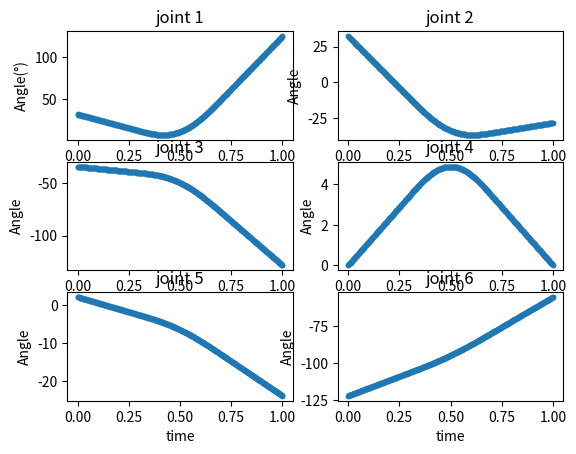
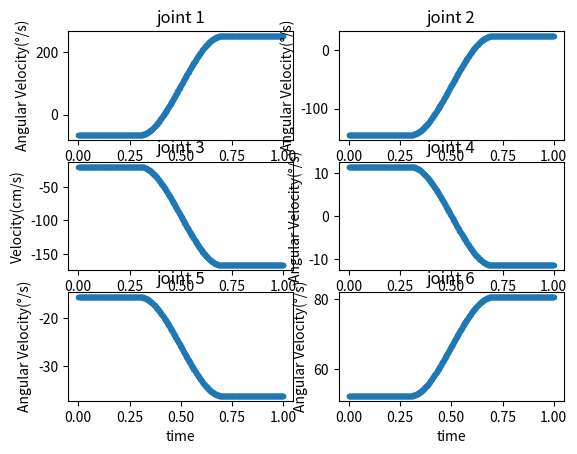
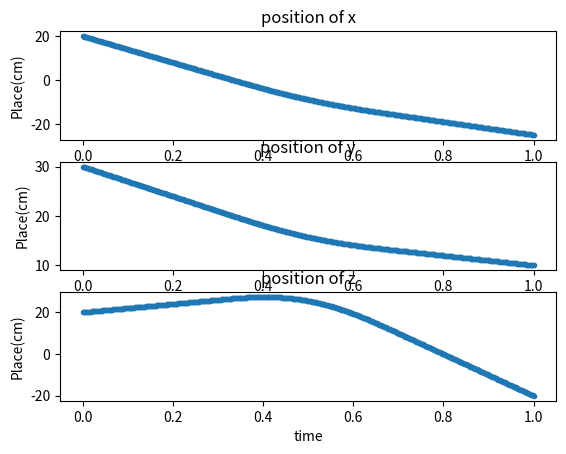
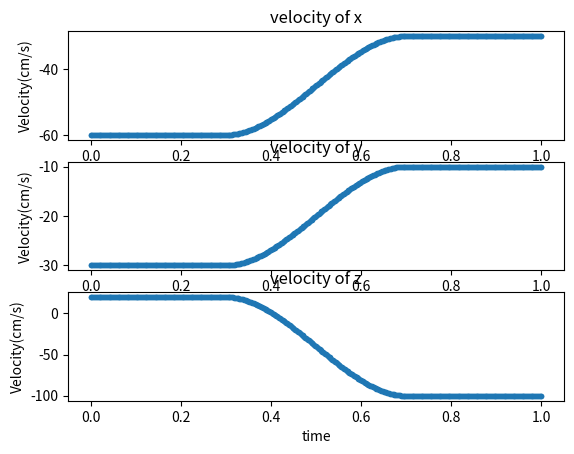

Reproduce these figures in Python, in order.
from math import *
import numpy as np
import matplotlib.pyplot as plt # show the picure
from mpl_toolkits.mplot3d import Axes3D # show 3D picture
from matplotlib.patches import FancyArrowPatch # draw a vector
from mpl_toolkits.mplot3d import proj3d # draw 3D vector
np.set_printoptions(suppress=True)

T=np.zeros((4,4))
A = np.zeros((4, 4, 6))

def task1(theta1,theta2,theta3,theta4,theta5,theta6):
    ap = np.array([(-90 / 180 * pi), 0, (90 / 180 * pi), (-90 / 180 * pi), (90 / 180 * pi), 0])
    a = np.array([0, 0.432, -0.02, 0, 0, 0])
    d = np.array([0, 0, 0.149, 0.433, 0, 0])
    # theta = [(rand*2-1)*160 /180*pi,(rand*2-1)*125 /180*pi,(rand*2-1)*135 /180*pi,(rand*2-1)*140 /180*pi,(rand*2-1)*100 /180*pi,(rand*2-1)*260 /180*pi]
    theta = [theta1 / 180 * pi, theta2 / 180 * pi, theta3 / 180 * pi, theta4 / 180 * pi, theta5 / 180 * pi,
             theta6 / 180 * pi]
    T = np.zeros((4, 4))
    A = np.zeros((4, 4, 6))
    # calculate A1~A6
    for i in range(6):
        A[:, :, i] = [[cos(theta[i]), -sin(theta[i]) * cos(ap[i]), sin(theta[i]) * sin(ap[i]), a[i] * cos(theta[i])]
            , [sin(theta[i]), cos(theta[i]) * cos(ap[i]), -cos(theta[i]) * sin(ap[i]), a[i] * sin(theta[i])]
            , [0, sin(ap[i]), cos(ap[i]), d[i]]
            , [0, 0, 0, 1]]
    # calculate T=A1*A2*A3*A4*A5*A6
    T = np.matmul(
        np.matmul(np.matmul(np.matmul(np.matmul(A[:, :, 0], A[:, :, 1]), A[:, :, 2]), A[:, :, 3]), A[:, :, 4]),
        A[:, :, 5])
    #print('T=\n',T)
    x = T[0,3]
    y = T[1,3]
    z = T[2,3]
    phi = atan2(T[1,2],T[0,2]) /pi*180
    theta = atan2(((T[0,2]**2+T[1,2]**2)**0.5),T[2,2])/ pi*180
    psi = atan2(T[2,1],-T[2,0]) / pi*180
    #print("(x, y, z) = \n",x,y,z)
    #print("(phi, theta, psi) =\n",phi,theta,psi)
    xyz=[x,y,z]
    position=[phi,theta,psi]
    A=T
    return A,xyz,position

def task2(T):
    #print('T=',T)
    d3 = 0.149
    d4 = 0.433
    a2 = 0.432
    a3 = -0.02
    px = T[0, 3]/100  #cm to m
    ax = T[0, 2]
    ox = T[0, 1]
    nx = T[0, 0]
    py = T[1, 3]/100
    ay = T[1, 2]
    oy = T[1, 1]
    ny = T[1, 0]
    pz = T[2, 3]/100
    az = T[2, 2]
    oz = T[2, 1]
    nz = T[2, 0]
    p1 = (px ** 2 + py ** 2) ** 0.5
    p3 = (d4 ** 2 + a3 ** 2) ** 0.5
    M = (px ** 2 + py ** 2 + pz ** 2 - a2 ** 2 - a3 ** 2 - d4 ** 2 - d3 ** 2) / (2 * a2)

    theta1_1 = (atan2(py, px) - atan2(d3 / p1, (1 - (d3 / p1) ** 2) ** 0.5))
    theta1_2 = (atan2(py, px) - atan2(d3 / p1, -(1 - (d3 / p1) ** 2) ** 0.5))
    theta3_1 = (-atan2(a3, d4) + atan2(M / p3, (1 - (M / p3) ** 2) ** 0.5))
    theta3_2 = (-atan2(a3, d4) + atan2(M / p3, -(1 - (M / p3) ** 2) ** 0.5))
    theta2_1 = atan2(-(a3 + a2 * cos(theta3_1)) * pz + (cos(theta1_1) * px + sin(theta1_1) * py) * (a2 * sin(theta3_1) + d4), (d4 + a2 * sin(theta3_1)) * pz + (cos(theta1_1) * px + sin(theta1_1) * py) * (a2 * cos(theta3_1) + a3)) - theta3_1
    theta2_2 = atan2(-(a3 + a2 * cos(theta3_2)) * pz + (cos(theta1_1) * px + sin(theta1_1) * py) * (a2 * sin(theta3_2) + d4), (d4 + a2 * sin(theta3_2)) * pz + (cos(theta1_1) * px + sin(theta1_1) * py) * (a2 * cos(theta3_2) + a3)) - theta3_2
    theta2_3 = atan2(-(a3 + a2 * cos(theta3_1)) * pz + (cos(theta1_2) * px + sin(theta1_2) * py) * (a2 * sin(theta3_1) + d4), (d4 + a2 * sin(theta3_1)) * pz + (cos(theta1_2) * px + sin(theta1_2) * py) * (a2 * cos(theta3_1) + a3)) - theta3_1
    theta2_4 = atan2(-(a3 + a2 * cos(theta3_2)) * pz + (cos(theta1_2) * px + sin(theta1_2) * py) * (a2 * sin(theta3_2) + d4), (d4 + a2 * sin(theta3_2)) * pz + (cos(theta1_2) * px + sin(theta1_2) * py) * (a2 * cos(theta3_2) + a3)) - theta3_2

    theta4_1 = atan2(-ax * sin(theta1_1) + cos(theta1_1) * ay, ax * cos(theta1_1) * cos(theta2_1 + theta3_1) + sin(theta1_1) * cos(theta2_1 + theta3_1) * ay - sin(theta2_1 + theta3_1) * az)
    theta4_2 = atan2(ax * sin(theta1_1) - cos(theta1_1) * ay, -ax * cos(theta1_1) * cos(theta2_1 + theta3_1) - sin(theta1_1) * cos(theta2_1 + theta3_1) * ay + sin(theta2_1 + theta3_1) * az)
    theta4_3 = atan2(-ax * sin(theta1_1) + cos(theta1_1) * ay, ax * cos(theta1_1) * cos(theta2_2 + theta3_2) + sin(theta1_1) * cos(theta2_2 + theta3_2) * ay - sin(theta2_2 + theta3_2) * az)
    theta4_4 = atan2(ax * sin(theta1_1) - cos(theta1_1) * ay, -ax * cos(theta1_1) * cos(theta2_2 + theta3_2) - sin(theta1_1) * cos(theta2_2 + theta3_2) * ay + sin(theta2_2 + theta3_2) * az)
    theta4_5 = atan2(-ax * sin(theta1_2) + cos(theta1_2) * ay, ax * cos(theta1_2) * cos(theta2_3 + theta3_1) + sin(theta1_2) * cos(theta2_3 + theta3_1) * ay - sin(theta2_3 + theta3_1) * az)
    theta4_6 = atan2(ax * sin(theta1_2) - cos(theta1_2) * ay, -ax * cos(theta1_2) * cos(theta2_3 + theta3_1) - sin(theta1_2) * cos(theta2_3 + theta3_1) * ay + sin(theta2_3 + theta3_1) * az)
    theta4_7 = atan2(-ax * sin(theta1_2) + cos(theta1_2) * ay, ax * cos(theta1_2) * cos(theta2_4 + theta3_2) + sin(theta1_2) * cos(theta2_4 + theta3_2) * ay - sin(theta2_4 + theta3_2) * az)
    theta4_8 = atan2(ax * sin(theta1_2) - cos(theta1_2) * ay, -ax * cos(theta1_2) * cos(theta2_4 + theta3_2) - sin(theta1_2) * cos(theta2_4 + theta3_2) * ay + sin(theta2_4 + theta3_2) * az)

    theta6_1 = atan2(-cos(theta1_1) * sin(theta2_1 + theta3_1) * ox - sin(theta1_1) * sin(theta2_1 + theta3_1) * oy - cos(theta2_1 + theta3_1) * oz,  cos(theta1_1) * sin(theta2_1 + theta3_1) * nx + sin(theta1_1) * sin(theta2_1 + theta3_1) * ny + cos(theta2_1 + theta3_1) * nz)
    theta6_2 = atan2(cos(theta1_1)  * sin(theta2_1 + theta3_1) * ox + sin(theta1_1) * sin(theta2_1 + theta3_1) * oy + cos(theta2_1 + theta3_1) * oz, -cos(theta1_1) * sin(theta2_1 + theta3_1) * nx - sin(theta1_1) * sin(theta2_1 + theta3_1) * ny - cos(theta2_1 + theta3_1) * nz)
    theta6_3 = atan2(-cos(theta1_1) * sin(theta2_2 + theta3_2) * ox - sin(theta1_1) * sin(theta2_2 + theta3_2) * oy - cos(theta2_2 + theta3_2) * oz,  cos(theta1_1) * sin(theta2_2 + theta3_2) * nx + sin(theta1_1) * sin(theta2_2 + theta3_2) * ny + cos(theta2_2 + theta3_2) * nz)
    theta6_4 = atan2(cos(theta1_1)  * sin(theta2_2 + theta3_2) * ox + sin(theta1_1) * sin(theta2_2 + theta3_2) * oy + cos(theta2_2 + theta3_2) * oz, -cos(theta1_1) * sin(theta2_2 + theta3_2) * nx - sin(theta1_1) * sin(theta2_2 + theta3_2) * ny - cos(theta2_2 + theta3_2) * nz)
    theta6_5 = atan2(-cos(theta1_2) * sin(theta2_3 + theta3_1) * ox - sin(theta1_2) * sin(theta2_3 + theta3_1) * oy - cos(theta2_3 + theta3_1) * oz,  cos(theta1_2) * sin(theta2_3 + theta3_1) * nx + sin(theta1_2) * sin(theta2_3 + theta3_1) * ny + cos(theta2_3 + theta3_1) * nz)
    theta6_6 = atan2(cos(theta1_2)  * sin(theta2_3 + theta3_1) * ox + sin(theta1_2) * sin(theta2_3 + theta3_1) * oy + cos(theta2_3 + theta3_1) * oz, -cos(theta1_2) * sin(theta2_3 + theta3_1) * nx - sin(theta1_2) * sin(theta2_3 + theta3_1) * ny - cos(theta2_3 + theta3_1) * nz)
    theta6_7 = atan2(-cos(theta1_2) * sin(theta2_4 + theta3_2) * ox - sin(theta1_2) * sin(theta2_4 + theta3_2) * oy - cos(theta2_4 + theta3_2) * oz,  cos(theta1_2) * sin(theta2_4 + theta3_2) * nx + sin(theta1_2) * sin(theta2_4 + theta3_2) * ny + cos(theta2_4 + theta3_2) * nz)
    theta6_8 = atan2(cos(theta1_2)  * sin(theta2_4 + theta3_2) * ox + sin(theta1_2) * sin(theta2_4 + theta3_2) * oy + cos(theta2_4 + theta3_2) * oz, -cos(theta1_2) * sin(theta2_4 + theta3_2) * nx - sin(theta1_2) * sin(theta2_4 + theta3_2) * ny - cos(theta2_4 + theta3_2) * nz)

    theta5_1 = atan2((cos(theta1_1) * cos(theta4_1) * cos(theta2_1 + theta3_1) - sin(theta1_1) * sin(theta4_1)) * ax + (cos(theta1_1) * sin(theta4_1) + cos(theta4_1) * cos(theta2_1 + theta3_1) * sin(theta1_1)) * ay - cos(theta4_1) * sin(theta2_1 + theta3_1) * az, cos(theta1_1) * sin(theta2_1 + theta3_1) * ax + sin(theta1_1) * sin(theta2_1 + theta3_1) * ay + cos(theta2_1 + theta3_1) * az)
    theta5_2 = atan2((cos(theta1_1) * cos(theta4_2) * cos(theta2_1 + theta3_1) - sin(theta1_1) * sin(theta4_2)) * ax + (cos(theta1_1) * sin(theta4_2) + cos(theta4_2) * cos(theta2_1 + theta3_1) * sin(theta1_1)) * ay - cos(theta4_2) * sin(theta2_1 + theta3_1) * az, cos(theta1_1) * sin(theta2_1 + theta3_1) * ax + sin(theta1_1) * sin(theta2_1 + theta3_1) * ay + cos(theta2_1 + theta3_1) * az)
    theta5_3 = atan2((cos(theta1_1) * cos(theta4_3) * cos(theta2_2 + theta3_2) - sin(theta1_1) * sin(theta4_3)) * ax + (cos(theta1_1) * sin(theta4_3) + cos(theta4_3) * cos(theta2_2 + theta3_2) * sin(theta1_1)) * ay - cos(theta4_3) * sin(theta2_2 + theta3_2) * az, cos(theta1_1) * sin(theta2_2 + theta3_2) * ax + sin(theta1_1) * sin(theta2_2 + theta3_2) * ay + cos(theta2_2 + theta3_2) * az)
    theta5_4 = atan2((cos(theta1_1) * cos(theta4_4) * cos(theta2_2 + theta3_2) - sin(theta1_1) * sin(theta4_4)) * ax + (cos(theta1_1) * sin(theta4_4) + cos(theta4_4) * cos(theta2_2 + theta3_2) * sin(theta1_1)) * ay - cos(theta4_4) * sin(theta2_2 + theta3_2) * az, cos(theta1_1) * sin(theta2_2 + theta3_2) * ax + sin(theta1_1) * sin(theta2_2 + theta3_2) * ay + cos(theta2_2 + theta3_2) * az)
    theta5_5 = atan2((cos(theta1_2) * cos(theta4_5) * cos(theta2_3 + theta3_1) - sin(theta1_2) * sin(theta4_5)) * ax + (cos(theta1_2) * sin(theta4_5) + cos(theta4_5) * cos(theta2_3 + theta3_1) * sin(theta1_2)) * ay - cos(theta4_5) * sin(theta2_3 + theta3_1) * az, cos(theta1_2) * sin(theta2_3 + theta3_1) * ax + sin(theta1_2) * sin(theta2_3 + theta3_1) * ay + cos(theta2_3 + theta3_1) * az)
    theta5_6 = atan2((cos(theta1_2) * cos(theta4_6) * cos(theta2_3 + theta3_1) - sin(theta1_2) * sin(theta4_6)) * ax + (cos(theta1_2) * sin(theta4_6) + cos(theta4_6) * cos(theta2_3 + theta3_1) * sin(theta1_2)) * ay - cos(theta4_6) * sin(theta2_3 + theta3_1) * az, cos(theta1_2) * sin(theta2_3 + theta3_1) * ax + sin(theta1_2) * sin(theta2_3 + theta3_1) * ay + cos(theta2_3 + theta3_1) * az)
    theta5_7 = atan2((cos(theta1_2) * cos(theta4_7) * cos(theta2_4 + theta3_2) - sin(theta1_2) * sin(theta4_7)) * ax + (cos(theta1_2) * sin(theta4_7) + cos(theta4_7) * cos(theta2_4 + theta3_2) * sin(theta1_2)) * ay - cos(theta4_7) * sin(theta2_4 + theta3_2) * az, cos(theta1_2) * sin(theta2_4 + theta3_2) * ax + sin(theta1_2) * sin(theta2_4 + theta3_2) * ay + cos(theta2_4 + theta3_2) * az)
    theta5_8 = atan2((cos(theta1_2) * cos(theta4_8) * cos(theta2_4 + theta3_2) - sin(theta1_2) * sin(theta4_8)) * ax + (cos(theta1_2) * sin(theta4_8) + cos(theta4_8) * cos(theta2_4 + theta3_2) * sin(theta1_2)) * ay - cos(theta4_8) * sin(theta2_4 + theta3_2) * az, cos(theta1_2) * sin(theta2_4 + theta3_2) * ax + sin(theta1_2) * sin(theta2_4 + theta3_2) * ay + cos(theta2_4 + theta3_2) * az)

    output =[]
    sol1 = [theta1_1 / pi * 180,theta2_2 / pi * 180,theta3_2 / pi * 180,theta4_3/ pi * 180 ,theta5_3 / pi * 180,theta6_4/ pi * 180]
    if(RangeTest(sol1)==True):
        output.append(sol1)
    sol2 = [theta1_2 / pi * 180,theta2_4 / pi * 180,theta3_2 / pi * 180,theta4_7 / pi * 180,theta5_7 / pi * 180,theta6_8/ pi * 180]
    if(RangeTest(sol2)==True):
        #return sol2
        output.append(sol2)
    sol3 = [theta1_1/ pi * 180 ,theta2_1/ pi * 180, theta3_1/ pi * 180 ,theta4_1/ pi * 180 ,theta5_1/ pi * 180 ,theta6_2/ pi * 180]
    if(RangeTest(sol3)==True):
        output.append(sol3)
        #return sol3
    sol4 = [theta1_2 / pi * 180,theta2_3 / pi * 180,theta3_1 / pi * 180,theta4_5 / pi * 180,theta5_5 / pi * 180,theta6_6/ pi * 180]
    if(RangeTest(sol4)==True):
        output.append(sol4)
        #return sol4
    sol5 = [theta1_1 / pi * 180,theta2_2 / pi * 180,theta3_2 / pi * 180,theta4_4 / pi * 180,theta5_4 / pi * 180,theta6_3/ pi * 180]
    if(RangeTest(sol5)==True):
        output.append(sol5)
        #return sol5
    sol6 = [theta1_2 / pi * 180,theta2_4 / pi * 180,theta3_2 / pi * 180,theta4_8 / pi * 180,theta5_8 / pi * 180,theta6_7/ pi * 180]
    if(RangeTest(sol6)==True):
        output.append(sol6)
        #return sol6
    sol7 = [theta1_1 / pi * 180,theta2_1 / pi * 180,theta3_1 / pi * 180,theta4_2 / pi * 180,theta5_2 / pi * 180,theta6_1/ pi * 180]
    if(RangeTest(sol7)==True):
        output.append(sol7)
        #return sol7
    sol8 = [theta1_2 / pi * 180,theta2_3 / pi * 180,theta3_1 / pi * 180,theta4_6 / pi * 180,theta5_6 / pi * 180,theta6_5/ pi * 180]
    if(RangeTest(sol8)==True):
        output.append(sol8)
        #return sol8
    return output
# Out of range test & output the result
def RangeTest(sol):
    temp = 1
    if (sol[0] > 160 or sol[0] < -160):
        #print("θ 1 is out of range!\n")
        temp=0
    if (sol[1] > 125 or sol[1] < -125):
        #print("θ 2 is out of range!\n")
        temp = 0
    if (sol[2] > 135 or sol[2] < -135):
        #print("θ 3 is out of range!\n")
        temp = 0
    if (sol[3] > 140 or sol[3] < -140):
        #print("θ 4 is out of range!\n")
        temp = 0
    if (sol[4] > 100 or sol[4] < -100):
        #print("θ 5 is out of range!\n")
        temp = 0
    if (sol[5] > 260 or sol[5] < -260):
        #print("θ 6 is out of range!\n")
        temp = 0
    # test not a number
    if (isnan(sol[0]) or isnan(sol[1]) or isnan(sol[2]) or isnan(sol[3]) or isnan(sol[4]) or isnan(sol[5])):
        #print('There is no solution!')
        temp = 0
    #print('sol=', sol)
    #print("----------------------------------------------------------------\n")
    if(temp==1):
        return True
    else :
        return False

class Arrow3D(FancyArrowPatch):

    def __init__(self, xs, ys, zs, *args, **kwargs):
     FancyArrowPatch.__init__(self, (0, 0), (0, 0), *args, **kwargs)
     self._verts3d = xs, ys, zs

    def draw(self, renderer):
     xs3d, ys3d, zs3d = self._verts3d
     xs, ys, zs = proj3d.proj_transform(xs3d, ys3d, zs3d, renderer.M)
     self.set_positions((xs[0], ys[0]), (xs[1], ys[1]))
     FancyArrowPatch.draw(self, renderer)


# straight line portion
def straight_line(thetaA, thetaB, t):
    T = 0.5
    h = t/T
    q_x = (thetaB-thetaA)*h + thetaA
    q_v = (thetaB-thetaA)/T
    q_a = 0
    return q_x, q_v, q_a

# transition portion
def transition(thetaA, thetaB, thetaC, t):
    tacc = 0.2
    T = 0.5
    h = (t+tacc)/(2*tacc)
    deltaC = thetaC - thetaB
    deltaB = 0.4*thetaA - 0.4*thetaB
    q_x = (((deltaC*tacc/T) + deltaB)*(2-h)*h*h - 2*deltaB)*h + thetaB + deltaB
    q_v = (((deltaC*tacc/T) + deltaB)*(1.5-h)*2*h*h - deltaB)/tacc
    q_a = ((deltaC*tacc/T) + deltaB)*(1-h)*3*h/tacc/tacc
    return q_x, q_v, q_a

modeChoose = 1

#point a
A=np.array([[0,1,0,20],[-1,0,0,30],[0,0,1,20],[0,0,0,1]])
#B
B=np.array([[0,0,-1,-10],[-1,0,0,15],[0,1,0,30],[0,0,0,1]])
#C
C=np.array([[1,0,0,-25],[0,-1,0,10],[0,0,-1,-20],[0,0,0,1]])
#print(A)
#print(B)
#print(C)
Ja=task2(A)
print(Ja)

Jb=task2(B)
Jc=task2(C)

choose_angle1 = Ja[0]
choose_angle2 = Jb[2]
choose_angle3 = Jc[0]


q_x_sum = []
q_v_sum = []
q_a_sum = []
t_x = []
t = 0
for k in range(501):  # t = 0~1sec ，0.002sec per point 

    if 0 <= t < 0.3:  # linear movement
        for i in range(6):  # six theta to calculate
            q_x, q_v, q_a = straight_line(choose_angle1[i], choose_angle2[i],
                                          t)  # find angle, Angular velocity, Angular acceleration
            q_x_sum.append(q_x)  # angle
            q_v_sum.append(q_v)  # Angular velocity
            q_a_sum.append(q_a)  # Angular acceleration

    elif 0.3 <= t < 0.7:  # transfer movement
        for i in range(6):
            q_x, q_v, q_a = transition(choose_angle1[i], choose_angle2[i], choose_angle3[i], t - 0.5)
            q_x_sum.append(q_x)
            q_v_sum.append(q_v)
            q_a_sum.append(q_a)

    elif 0.7 <= t:  # linear movement
        c = t - 0.5
        for i in range(6):
            q_x, q_v, q_a = straight_line(choose_angle2[i], choose_angle3[i], c)
            q_x_sum.append(q_x)
            q_v_sum.append(q_v)
            q_a_sum.append(q_a)
    t_x.append(t)
    t += 0.002

# prepare memory to store theta1 to theta6 angle, Angular velocity, Angular acceleration
joint_theta1_x = []
joint_theta1_v = []
joint_theta1_a = []

joint_theta2_x = []
joint_theta2_v = []
joint_theta2_a = []

joint_theta3_x = []
joint_theta3_v = []
joint_theta3_a = []

joint_theta4_x = []
joint_theta4_v = []
joint_theta4_a = []

joint_theta5_x = []
joint_theta5_v = []
joint_theta5_a = []

joint_theta6_x = []
joint_theta6_v = []
joint_theta6_a = []

# save theta1 to theta6 angle, Angular velocity, Angular acceleration
for i in range(3006):
    if i % 6 == 0:
        joint_theta1_x.append(q_x_sum[i])
        joint_theta1_v.append(q_v_sum[i])
        joint_theta1_a.append(q_a_sum[i])
    if i % 6 == 1:
        joint_theta2_x.append(q_x_sum[i])
        joint_theta2_v.append(q_v_sum[i])
        joint_theta2_a.append(q_a_sum[i])
    if i % 6 == 2:
        joint_theta3_x.append(q_x_sum[i])
        joint_theta3_v.append(q_v_sum[i])
        joint_theta3_a.append(q_a_sum[i])
    if i % 6 == 3:
        joint_theta4_x.append(q_x_sum[i])
        joint_theta4_v.append(q_v_sum[i])
        joint_theta4_a.append(q_a_sum[i])
    if i % 6 == 4:
        joint_theta5_x.append(q_x_sum[i])
        joint_theta5_v.append(q_v_sum[i])
        joint_theta5_a.append(q_a_sum[i])
    if i % 6 == 5:
        joint_theta6_x.append(q_x_sum[i])
        joint_theta6_v.append(q_v_sum[i])
        joint_theta6_a.append(q_a_sum[i])

# print theta1 to theta6 angle
# joint 1
plt.figure()
plt.subplot(3, 2, 1)
plt.scatter(t_x, joint_theta1_x,marker = '.')
##plt.xlim(0, 1)
##plt.ylim(-65, 8)
plt.ylabel("Angle(°)")
plt.title("joint 1")

# joint 2
plt.subplot(3, 2, 2)
plt.scatter(t_x, joint_theta2_x,marker = '.')
##plt.xlim(0, 1)
##plt.ylim(-20, 123)
plt.ylabel("Angle")
plt.title("joint 2")

# joint 3
plt.subplot(3, 2, 3)
plt.scatter(t_x, joint_theta3_x,marker = '.')
##plt.xlim(0, 1)
##plt.ylim(15, 26.3)
plt.ylabel("Angle")
plt.title("joint 3")

# joint 4
plt.subplot(3, 2, 4)
plt.scatter(t_x, joint_theta4_x,marker = '.')
##plt.xlim(0, 1)
##plt.ylim(0, 100)
plt.ylabel("Angle")
plt.title("joint 4")

# joint 5
plt.subplot(3, 2, 5)
plt.scatter(t_x, joint_theta5_x,marker = '.')
##plt.xlim(0, 1)
##plt.ylim(-88, -52)
plt.xlabel("time")
plt.ylabel("Angle")
plt.title("joint 5")

# joint 6
plt.subplot(3, 2, 6)
plt.scatter(t_x, joint_theta6_x,marker = '.')
##plt.xlim(0, 1)
##plt.ylim(-120, -55)
plt.xlabel("time")
plt.ylabel("Angle")
plt.title("joint 6")
# plt.show()
# plt.savefig("score.png")

# print theta1 to theta6 Angular velocity
# joint 1
plt.figure()
plt.subplot(3, 2, 1)
plt.scatter(t_x, joint_theta1_v,marker = '.')
##plt.xlim(0, 1)
##plt.ylim(-100, 200)
plt.ylabel("Angular Velocity(°/s)")
plt.title("joint 1")

# joint 2
plt.subplot(3, 2, 2)
plt.scatter(t_x, joint_theta2_v,marker = '.')
##plt.xlim(0, 1)
##plt.ylim(-142.5, -138.5)
plt.ylabel("Angular Velocity(°/s)")
plt.title("joint 2")

# joint 3
plt.subplot(3, 2, 3)
plt.scatter(t_x, joint_theta3_v,marker = '.')
##plt.xlim(0, 1)
##plt.ylim(-5, 22)
plt.ylabel("Velocity(cm/s)")
plt.title("joint 3")

# joint 4
plt.subplot(3, 2, 4)
plt.scatter(t_x, joint_theta4_v,marker = '.')
##plt.xlim(0, 1)
##plt.ylim(-200, 200)
plt.ylabel("Angular Velocity(°/s)")
plt.title("joint 4")

# joint 5
plt.subplot(3, 2, 5)
plt.scatter(t_x, joint_theta5_v,marker = '.')
##plt.xlim(0, 1)
##plt.ylim(-100, 50)
plt.xlabel("time")
plt.ylabel("Angular Velocity(°/s)")
plt.title("joint 5")

# joint 6
plt.subplot(3, 2, 6)
plt.scatter(t_x, joint_theta6_v,marker = '.')
##plt.xlim(0, 1)
##plt.ylim(-120, 20)
plt.xlabel("time")
plt.ylabel("Angular Velocity(°/s)")
plt.title("joint 6")
# plt.show()

# print theta1 to theta6 Angular acceleration
# joint 1
plt.figure()
plt.subplot(3, 2, 1)
plt.scatter(t_x, joint_theta1_a,marker = '.')
##plt.xlim(0, 1)
##plt.ylim(0, 1000)
plt.ylabel("Angular Acceleration(°/s²)")
plt.title("joint 1")

# joint 2
plt.subplot(3, 2, 2)
plt.scatter(t_x, joint_theta2_a,marker = '.')
##plt.xlim(0, 1)
##plt.ylim(0, 12)
plt.ylabel("Angular Acceleration(°/s²)")
plt.title("joint 2")

# joint 3
plt.subplot(3, 2, 3)
plt.scatter(t_x, joint_theta3_a,marker = '.')
##plt.xlim(0, 1)
##plt.ylim(0, 100)
plt.ylabel("Acceleration(cm/s²)")
plt.title("joint 3")

# joint 4
plt.subplot(3, 2, 4)
plt.scatter(t_x, joint_theta4_a,marker = '.')
##plt.xlim(0, 1)
##plt.ylim(0, 1500)
plt.ylabel("Angular Acceleration(°/s²)")
plt.title("joint 4")

# joint 5
plt.subplot(3, 2, 5)
plt.scatter(t_x, joint_theta5_a,marker = '.')
##plt.xlim(0, 1)
##plt.ylim(-430, 0)
plt.xlabel("time")
plt.ylabel("Angular Acceleration(°/s²)")
plt.title("joint 5")

# joint 6
plt.subplot(3, 2, 6)
plt.scatter(t_x, joint_theta6_a,marker = '.')
##plt.xlim(0, 1)
##plt.ylim(0, 600)
plt.xlabel("time")
plt.ylabel("Angular Acceleration(°/s²)")
plt.title("joint 6")
plt.show()

# 3D path of Joint Motion
x = []
y = []
z = []
arrow_x = []
arrow_y = []
arrow_z = []
# get each position and noap's "a" vector every 0.02sec
for i in range(501):
    '''try:
        A16, x_y_z, no_use_1 = task1(joint_theta1_x[i], joint_theta2_x[i], joint_theta3_x[i], joint_theta4_x[i],
                                     joint_theta5_x[i], joint_theta6_x[i])
    except:
        print(joint_theta5_x[i],joint_theta6_x[i])'''
    print('123', joint_theta1_x[i], joint_theta2_x[i], joint_theta3_x[i], joint_theta4_x[i],
                                 joint_theta5_x[i],
                                joint_theta6_x[i])
    A16, x_y_z, no_use_1 = task1(joint_theta1_x[i], joint_theta2_x[i], joint_theta3_x[i], joint_theta4_x[i],
                                 joint_theta5_x[i],
                                 joint_theta6_x[i])
    x.append(x_y_z[0])
    y.append(x_y_z[1])
    z.append(x_y_z[2])
    arrow_x.append(A16[0][2])
    arrow_y.append(A16[1][2])
    arrow_z.append(A16[2][2])

# print 3D picture
ax = plt.subplot(projection='3d')

x=np.multiply(x, 100)
y=np.multiply(y, 100)
z=np.multiply(z, 100)

ax.scatter(x, y, z, c='b')

text = str(round(x[0],3)) + ', ' + str(round(y[0],3)) + ', ' + str(round(z[0],3))
ax.text(x[0], y[0], z[0], text, fontsize=10)
text = str(round(x[250],3)) + ', ' + str(round(y[250],3)) + ', ' + str(round(z[250],3))
ax.text(x[250], y[250], z[250], text, fontsize=10)
text = str(round(x[500],3)) + ', ' + str(round(y[500],3)) + ', ' + str(round(z[500],3))
ax.text(x[500], y[500], z[500], text, fontsize=10)

ax.set_zlabel('Z')
ax.set_ylabel('Y')
ax.set_xlabel('X')

# coordinate A in 3D
#print(x[0],y[0],z[0])
a = Arrow3D([x[0], x[0]], [y[0], y[0]], [z[0], z[0] + 10], mutation_scale=2, lw=1, arrowstyle="->", color="b")
b = Arrow3D([x[0], x[0] + 10], [y[0], y[0]], [z[0], z[0]], mutation_scale=2, lw=1, arrowstyle="->", color="g")
c = Arrow3D([x[0], x[0]], [y[0], y[0] - 5], [z[0], z[0]], mutation_scale=2, lw=1, arrowstyle="->", color="r")
ax.add_artist(a)
ax.add_artist(b)
ax.add_artist(c)

# coordinate B in 3D
a = Arrow3D([x[250], x[250] - 8], [y[250], y[250]], [z[250], z[250]], mutation_scale=2, lw=1, arrowstyle="->",
            color="b")
b = Arrow3D([x[250], x[250]], [y[250], y[250] - 10], [z[250], z[250]], mutation_scale=2, lw=1, arrowstyle="->",
            color="r")
c = Arrow3D([x[250], x[250]], [y[250], y[250]], [z[250], z[250] + 10], mutation_scale=2, lw=1, arrowstyle="->",
            color="g")
ax.add_artist(a)
ax.add_artist(b)
ax.add_artist(c)

# coordinate C in 3D
a = Arrow3D([x[500], x[500] ], [y[500], y[500]], [z[500], z[500]-10], mutation_scale=2, lw=1, arrowstyle="->",
            color="b")
b = Arrow3D([x[500], x[500]+10], [y[500], y[500]], [z[500], z[500] ], mutation_scale=2, lw=1, arrowstyle="->",
            color="r")
c = Arrow3D([x[500], x[500]], [y[500], y[500] - 5], [z[500], z[500]], mutation_scale=2, lw=1, arrowstyle="->",
            color="g")
ax.add_artist(a)
ax.add_artist(b)
ax.add_artist(c)

"""
# draw [noap]'s "a" vector every 0.03sec
for i in range(0, 499, 3):
    c = Arrow3D([x[i + 1], x[i + 1] + 0.01 * arrow_x[i + 1]], [y[i + 1], y[i + 1] + 0.01* arrow_y[i + 1]],
                [z[i + 1], z[i + 1] + 0.01 * arrow_z[i + 1]], mutation_scale=10, lw=2, arrowstyle="->", color="g")
    #ax.add_artist(c)
"""
plt.show()


#---------------------------------Cartesian Move
no_use_2, x_y_z1, p_t_s_1 = task1(choose_angle1[0], choose_angle1[1], choose_angle1[2], choose_angle1[3],
                                   choose_angle1[4], choose_angle1[5])
no_use_3, x_y_z2, p_t_s_2 = task1(choose_angle2[0], choose_angle2[1], choose_angle2[2], choose_angle2[3],
                                   choose_angle2[4], choose_angle2[5])
no_use_4, x_y_z3, p_t_s_3 = task1(choose_angle3[0], choose_angle3[1], choose_angle3[2], choose_angle3[3],
                                   choose_angle3[4], choose_angle3[5])

p_t_s1 = []
if abs(p_t_s_3[2] - p_t_s_1[2]) * 180 / pi > 90:  # if |saiC-saiA| > 90 degree, saiA + 180 degree, thetaA = -thetaA
    p_t_s1.append(p_t_s_1[0] * 180 / pi)
    p_t_s1.append(-p_t_s_1[1] * 180 / pi)
    p_t_s1.append(p_t_s_1[2] * 180 / pi + 180)
else:
    for i in range(3):
        p_t_s1.append(p_t_s_1[i] * 180 / pi)
p_t_s2 = []
p_t_s3 = []
for i in range(3):
    p_t_s2.append(p_t_s_2[i] * 180 / pi)
    p_t_s3.append(p_t_s_3[i] * 180 / pi)

cartesian_x_sum = []
cartesian_v_sum = []
cartesian_a_sum = []
cartesian_t_x = []
cartesian_t = 0
for k in range(501):  # cartesian_t = 0~1sec ，0.002sec per point

    if 0 <= cartesian_t < 0.3:  # linear movement
        for i in range(3):  # calculate x, y, z
            q_x, q_v, q_a = straight_line(x_y_z1[i], x_y_z2[i],
                                          cartesian_t)  # find angle, Angular velocity, Angular acceleration
            cartesian_x_sum.append(q_x)  # angle
            cartesian_v_sum.append(q_v)  # Angular velocity
            cartesian_a_sum.append(q_a)  # Angular acceleration

    elif 0.3 <= cartesian_t < 0.7:  # transfer movement
        for i in range(3):
            q_x, q_v, q_a = transition(x_y_z1[i], x_y_z2[i], x_y_z3[i], cartesian_t - 0.5)
            cartesian_x_sum.append(q_x)
            cartesian_v_sum.append(q_v)
            cartesian_a_sum.append(q_a)

    elif 0.7 <= cartesian_t:  # linear movement
        c = cartesian_t - 0.5
        for i in range(3):
            q_x, q_v, q_a = straight_line(x_y_z2[i], x_y_z3[i], c)
            cartesian_x_sum.append(q_x)
            cartesian_v_sum.append(q_v)
            cartesian_a_sum.append(q_a)
    cartesian_t_x.append(cartesian_t)
    cartesian_t += 0.002

# prepare memory to store x, y, z, their Angular velocity, Angular acceleration
cartesian_x_x = []
cartesian_x_v = []
cartesian_x_a = []

cartesian_y_x = []
cartesian_y_v = []
cartesian_y_a = []

cartesian_z_x = []
cartesian_z_v = []
cartesian_z_a = []

# save theta1 to theta6 angle, Angular velocity, Angular acceleration
for i in range(1503):
    if i % 3 == 0:
        cartesian_x_x.append(cartesian_x_sum[i]*100)
        cartesian_x_v.append(cartesian_v_sum[i]*100)
        cartesian_x_a.append(cartesian_a_sum[i]*100)

    if i % 3 == 1:
        cartesian_y_x.append(cartesian_x_sum[i]*100)
        cartesian_y_v.append(cartesian_v_sum[i]*100)
        cartesian_y_a.append(cartesian_a_sum[i]*100)

    if i % 3 == 2:
        cartesian_z_x.append(cartesian_x_sum[i]*100)
        cartesian_z_v.append(cartesian_v_sum[i]*100)
        cartesian_z_a.append(cartesian_a_sum[i]*100)

# cartesian_x
plt.figure()
plt.subplot(3, 1, 1)
plt.scatter(cartesian_t_x, cartesian_x_x, marker='.')
#plt.xlim(0, 1)
#plt.ylim(-10, 20.5)
plt.ylabel("Place(cm)")
plt.title("position of x")

# cartesian_y
plt.subplot(3, 1, 2)
plt.scatter(cartesian_t_x, cartesian_y_x, marker='.')
#plt.xlim(0, 1)
#plt.ylim(-5, 15)
plt.ylabel("Place(cm)")
plt.title("position of y")

# cartesian_z
plt.subplot(3, 1, 3)
plt.scatter(cartesian_t_x, cartesian_z_x, marker='.')
#plt.xlim(0, 1)
#plt.ylim(-10, 25)
plt.ylabel("Place(cm)")
plt.title("position of z")
plt.xlabel("time")

# print x, y, z Angular velocity
# cartesian_x
plt.figure()
plt.subplot(3, 1, 1)
plt.scatter(cartesian_t_x, cartesian_x_v, marker='.')
#plt.xlim(0, 1)
#plt.ylim(-60, 0)
plt.ylabel("Velocity(cm/s)")
plt.title("velocity of x")

# cartesian_y
plt.subplot(3, 1, 2)
plt.scatter(cartesian_t_x, cartesian_y_v, marker='.')
#plt.xlim(0, 1)
#plt.ylim(-30, 40)
plt.ylabel("Velocity(cm/s)")
plt.title("velocity of y")

# cartesian_z
plt.subplot(3, 1, 3)
plt.scatter(cartesian_t_x, cartesian_z_v, marker='.')
#plt.xlim(0, 1)
#plt.ylim(30, 40)
plt.ylabel("Velocity(cm/s)")
plt.title("velocity of z")
plt.xlabel("time")

# print x, y, z Angular velocity
# cartesian_x
plt.figure()
plt.subplot(3, 1, 1)
plt.scatter(cartesian_t_x, cartesian_x_a, marker='.')
#plt.xlim(0, 1)
#plt.ylim(-230, 0)
plt.ylabel("Acceleration(cm/s)")
plt.title("acceleration of x")

# cartesian_y
plt.subplot(3, 1, 2)
plt.scatter(cartesian_t_x, cartesian_y_a, marker='.')
#plt.xlim(0, 1)
#plt.ylim(0, 270)
plt.ylabel("Acceleration(cm/s)")
plt.title("acceleration of y")

# cartesian_z
plt.subplot(3, 1, 3)
plt.scatter(cartesian_t_x, cartesian_z_a, marker='.')
#plt.xlim(0, 1)
#plt.ylim(-40, 0)
plt.ylabel("Acceleration(cm/s)")
plt.title("acceleration of z")
plt.xlabel("time")
plt.show()

# 3D path of Joint Motion
x = []
y = []
z = []
c_arrow_x = []
c_arrow_y = []
c_arrow_z = []
# get each position and noap's "a" vector every 0.02sec
for i in range(501):
    x.append(cartesian_x_x[i])
    y.append(cartesian_y_x[i])
    z.append(cartesian_z_x[i])
    c_arrow_x.append(A16[0][2])
    c_arrow_y.append(A16[1][2])
    c_arrow_z.append(A16[2][2])

# print 3D picture
ax = plt.subplot(projection='3d')
ax.scatter(x, y, z, c='b')

text = str(round(x[0], 4)) + ', ' + str(round(y[0], 4)) + ', ' + str(round(z[0], 4))
ax.text(x[0], y[0], z[0], text, fontsize=10)
text = str(round(x[250], 4)) + ', ' + str(round(y[250], 4)) + ', ' + str(round(z[250], 4))
ax.text(x[250], y[250], z[250], text, fontsize=10)
text = str(round(x[500], 4)) + ', ' + str(round(y[500], 4)) + ', ' + str(round(z[500], 4))
ax.text(x[500], y[500], z[500], text, fontsize=10)

ax.set_zlabel('Z')
ax.set_ylabel('Y')
ax.set_xlabel('X')

# coordinate A in 3D
a = Arrow3D([x[0], x[0]], [y[0], y[0]], [z[0], z[0] - 10], mutation_scale=20, lw=2, arrowstyle="->", color="b")
b = Arrow3D([x[0], x[0] + 10], [y[0], y[0]], [z[0], z[0]], mutation_scale=20, lw=2, arrowstyle="->", color="r")
c = Arrow3D([x[0], x[0]], [y[0], y[0] - 10], [z[0], z[0]], mutation_scale=20, lw=2, arrowstyle="->", color="g")
ax.add_artist(a)
ax.add_artist(b)
ax.add_artist(c)

# coordinate B in 3D
a = Arrow3D([x[250], x[250] - 10], [y[250], y[250]], [z[250], z[250]], mutation_scale=20, lw=2, arrowstyle="->",
            color="b")
b = Arrow3D([x[250], x[250]], [y[250], y[250] - 5], [z[250], z[250]], mutation_scale=20, lw=2, arrowstyle="->",
            color="r")
c = Arrow3D([x[250], x[250]], [y[250], y[250]], [z[250], z[250] + 10], mutation_scale=20, lw=2, arrowstyle="->",
            color="g")
ax.add_artist(a)
ax.add_artist(b)
ax.add_artist(c)

# coordinate C in 3D
a = Arrow3D([x[500], x[500] + 10], [y[500], y[500]], [z[500], z[500]], mutation_scale=20, lw=2, arrowstyle="->",
            color="b")
b = Arrow3D([x[500], x[500]], [y[500], y[500]], [z[500], z[500] + 10], mutation_scale=20, lw=2, arrowstyle="->",
            color="r")
c = Arrow3D([x[500], x[500]], [y[500], y[500] - 5], [z[500], z[500]], mutation_scale=20, lw=2, arrowstyle="->",
            color="g")
ax.add_artist(a)
ax.add_artist(b)
ax.add_artist(c)

plt.show()
